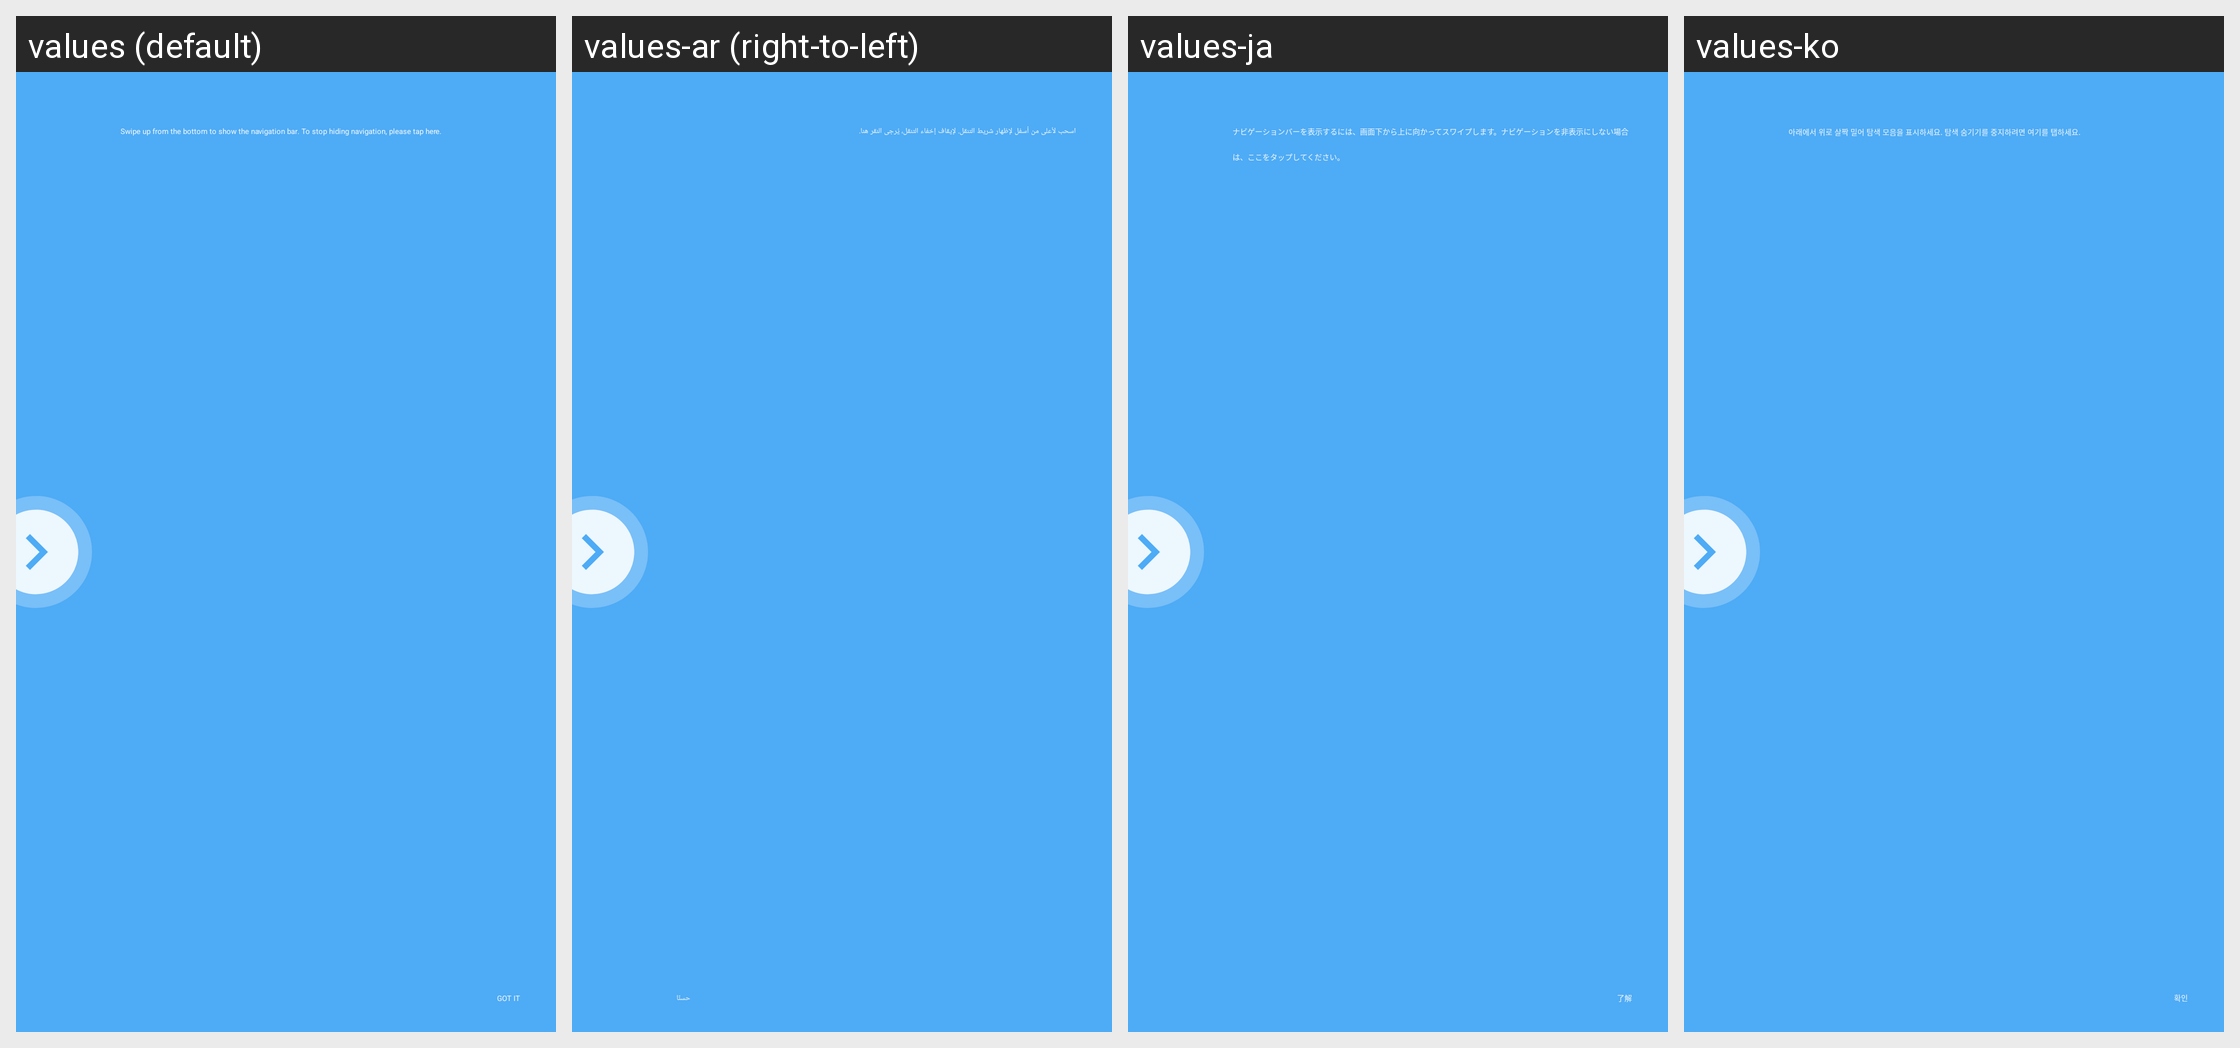

Strings drawn on this Android screen and how each of the app's shown locales translates them:
Android screen res/layout/navigation_bar_guide_rot270.xml rendered under 4 locales, left to right: values (default), values-ar (right-to-left), values-ja, values-ko. Device: Nexus 5 (rendered at 1080×1920; each locale shown at half size, 540×960, under a caption strip naming it); theme Theme_SystemUI.
Other locales in the repository, not shown: values-bg, values-bn, values-bn-rBD, values-ca, values-cs, values-da, values-de, values-en-rCA, values-en-rGB, values-en-rIN, values-es, values-et, values-et-rEE, values-fa, values-fi, values-fr, values-fr-rCA, values-gu, values-gu-rIN, values-hr, values-hu, values-in, values-it, values-iw, values-lt, values-lt-rLT, values-lv, values-lv-rLV, values-me, values-mk, values-mr, values-mr-rIN, values-ms, values-ms-rMY, values-nb, values-nl, values-pa, values-pa-rIN, values-pl, values-pt, values-pt-rPT, values-ro, values-ru, values-sk, values-sl, values-sq, values-sv, values-ta-rIN, values-tl, values-tr, values-uk, values-vi, values-zh-rCN, values-zh-rHK, values-zh-rTW.
Strings drawn on this screen, with the default value and each locale's value (text and hints the layout hard-codes, and strings that could not be matched under every locale, appear in the picture but are not listed):

nav_bar_guide_positive
  values: GOT IT
  values-ar: حسنًا
  values-ja: 了解
  values-ko: 확인

nav_bar_guide_title
  values: Swipe up from the bottom to show the navigation bar. To stop hiding navigation, please tap here.
  values-ar: اسحب لأعلى من أسفل لإظهار شريط التنقل. لإيقاف إخفاء التنقل، يُرجى النقر هنا.
  values-ja: ナビゲーションバーを表示するには、画面下から上に向かってスワイプします。ナビゲーションを非表示にしない場合は、ここをタップしてください。
  values-ko: 아래에서 위로 살짝 밀어 탐색 모음을 표시하세요. 탐색 숨기기를 중지하려면 여기를 탭하세요.
